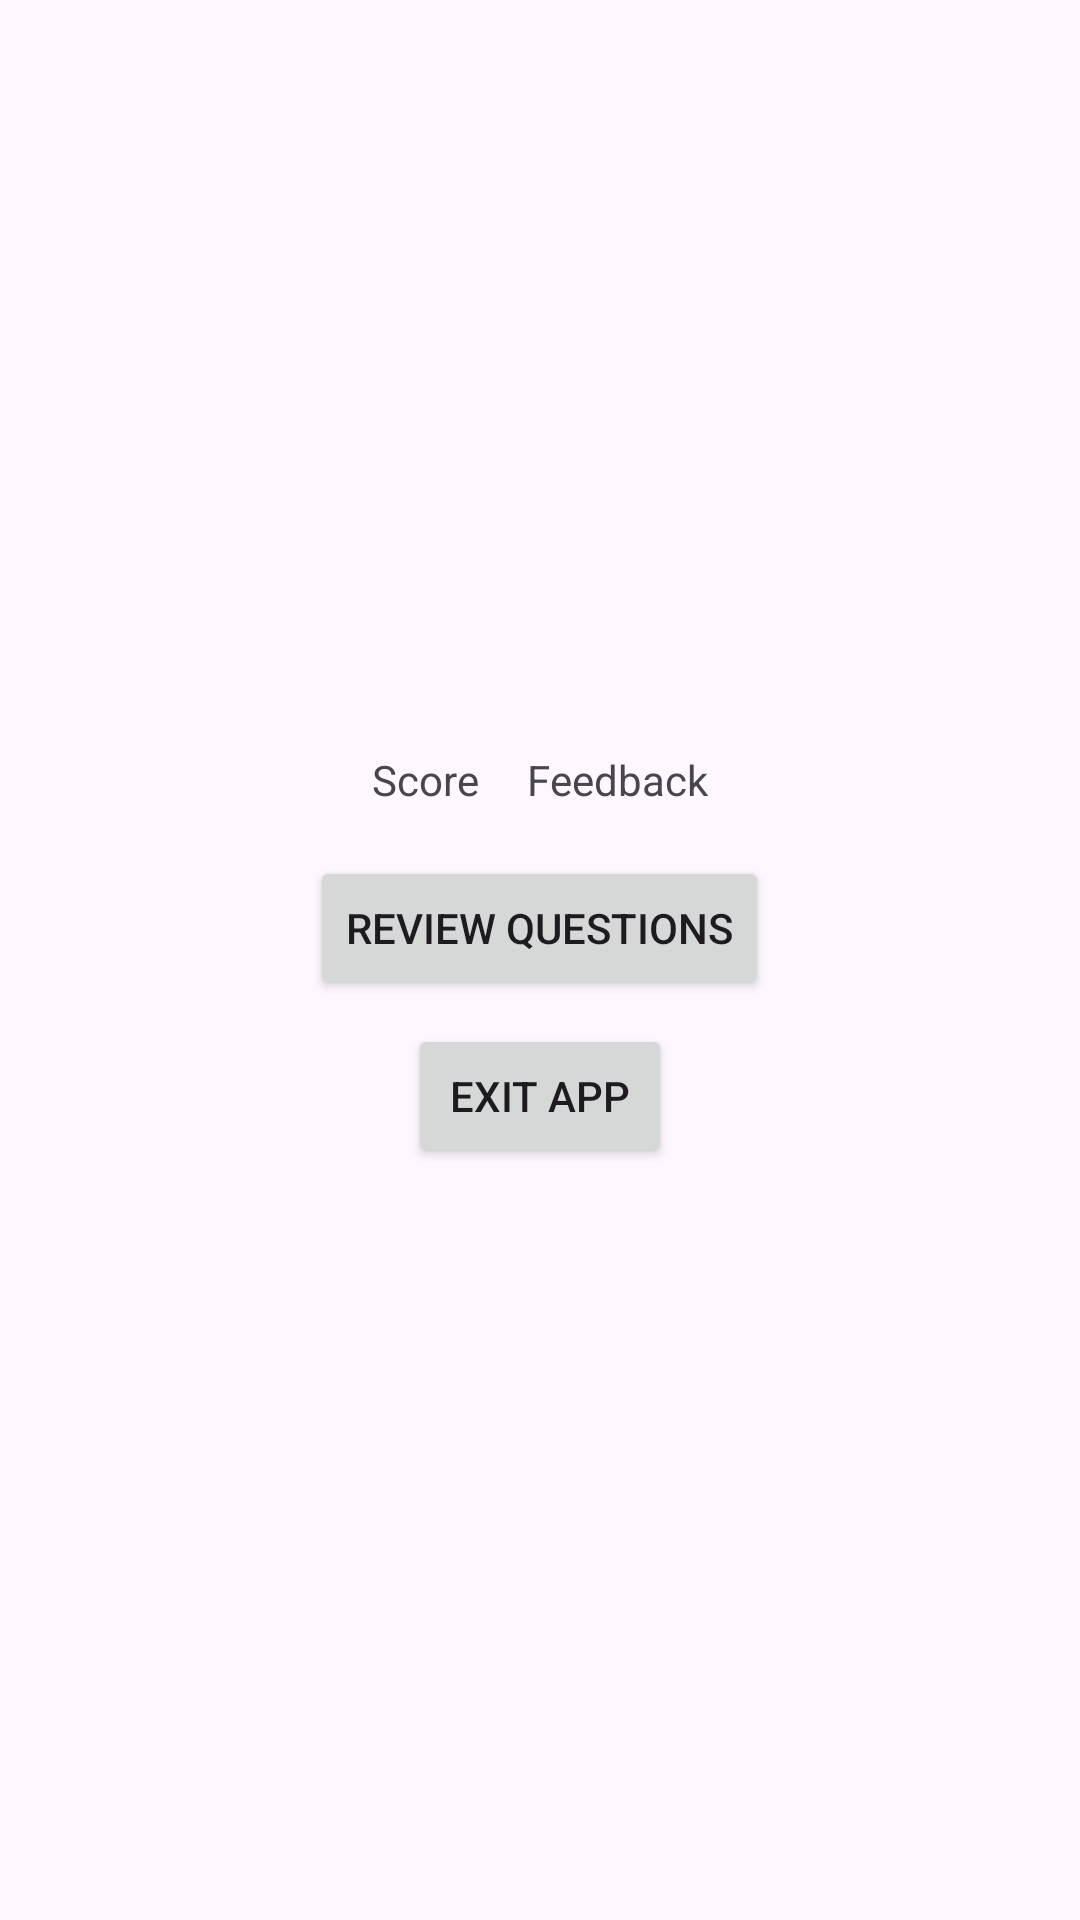

Reconstruct the res/layout file that produces this screen, plus the resources it refers to.
<!-- AndroidManifest.xml: application theme Theme.VeriFi -->
<!-- res/layout/activity_marks.xml -->
<?xml version="1.0" encoding="utf-8"?>
<LinearLayout xmlns:android="http://schemas.android.com/apk/res/android"
    xmlns:app="http://schemas.android.com/apk/res-auto"
    xmlns:tools="http://schemas.android.com/tools"
    android:id="@+id/main"
    android:layout_width="match_parent"
    android:layout_height="match_parent"
    android:orientation="vertical"
    android:padding="10dp"
    android:gravity="center"
    tools:context=".Marks">

    
    <LinearLayout
        android:layout_width="match_parent"
        android:layout_height="wrap_content"
        android:orientation="horizontal"
        android:gravity="center"
        android:layout_marginBottom="16dp">

        <TextView
            android:id="@+id/Score"
            android:layout_width="wrap_content"
            android:layout_height="wrap_content"
            android:text="Score"
            android:layout_marginEnd="16dp" />

        <TextView
            android:id="@+id/Feedback"
            android:layout_width="wrap_content"
            android:layout_height="wrap_content"
            android:text="Feedback" />
    </LinearLayout>

    
    <Button
        android:id="@+id/Review"
        android:layout_width="wrap_content"
        android:layout_height="wrap_content"
        android:text="Review Questions"
        android:layout_marginBottom="8dp" />

    
    <Button
        android:id="@+id/ExitButton"
        android:layout_width="wrap_content"
        android:layout_height="wrap_content"
        android:text="Exit App" />

</LinearLayout>
<!-- resources referenced by this layout -->
<resources>
  <style name="Theme.VeriFi" parent="Base.Theme.VeriFi" />
  <style name="Base.Theme.VeriFi" parent="Theme.Material3.DayNight.NoActionBar">
          
          
      </style>
</resources>
